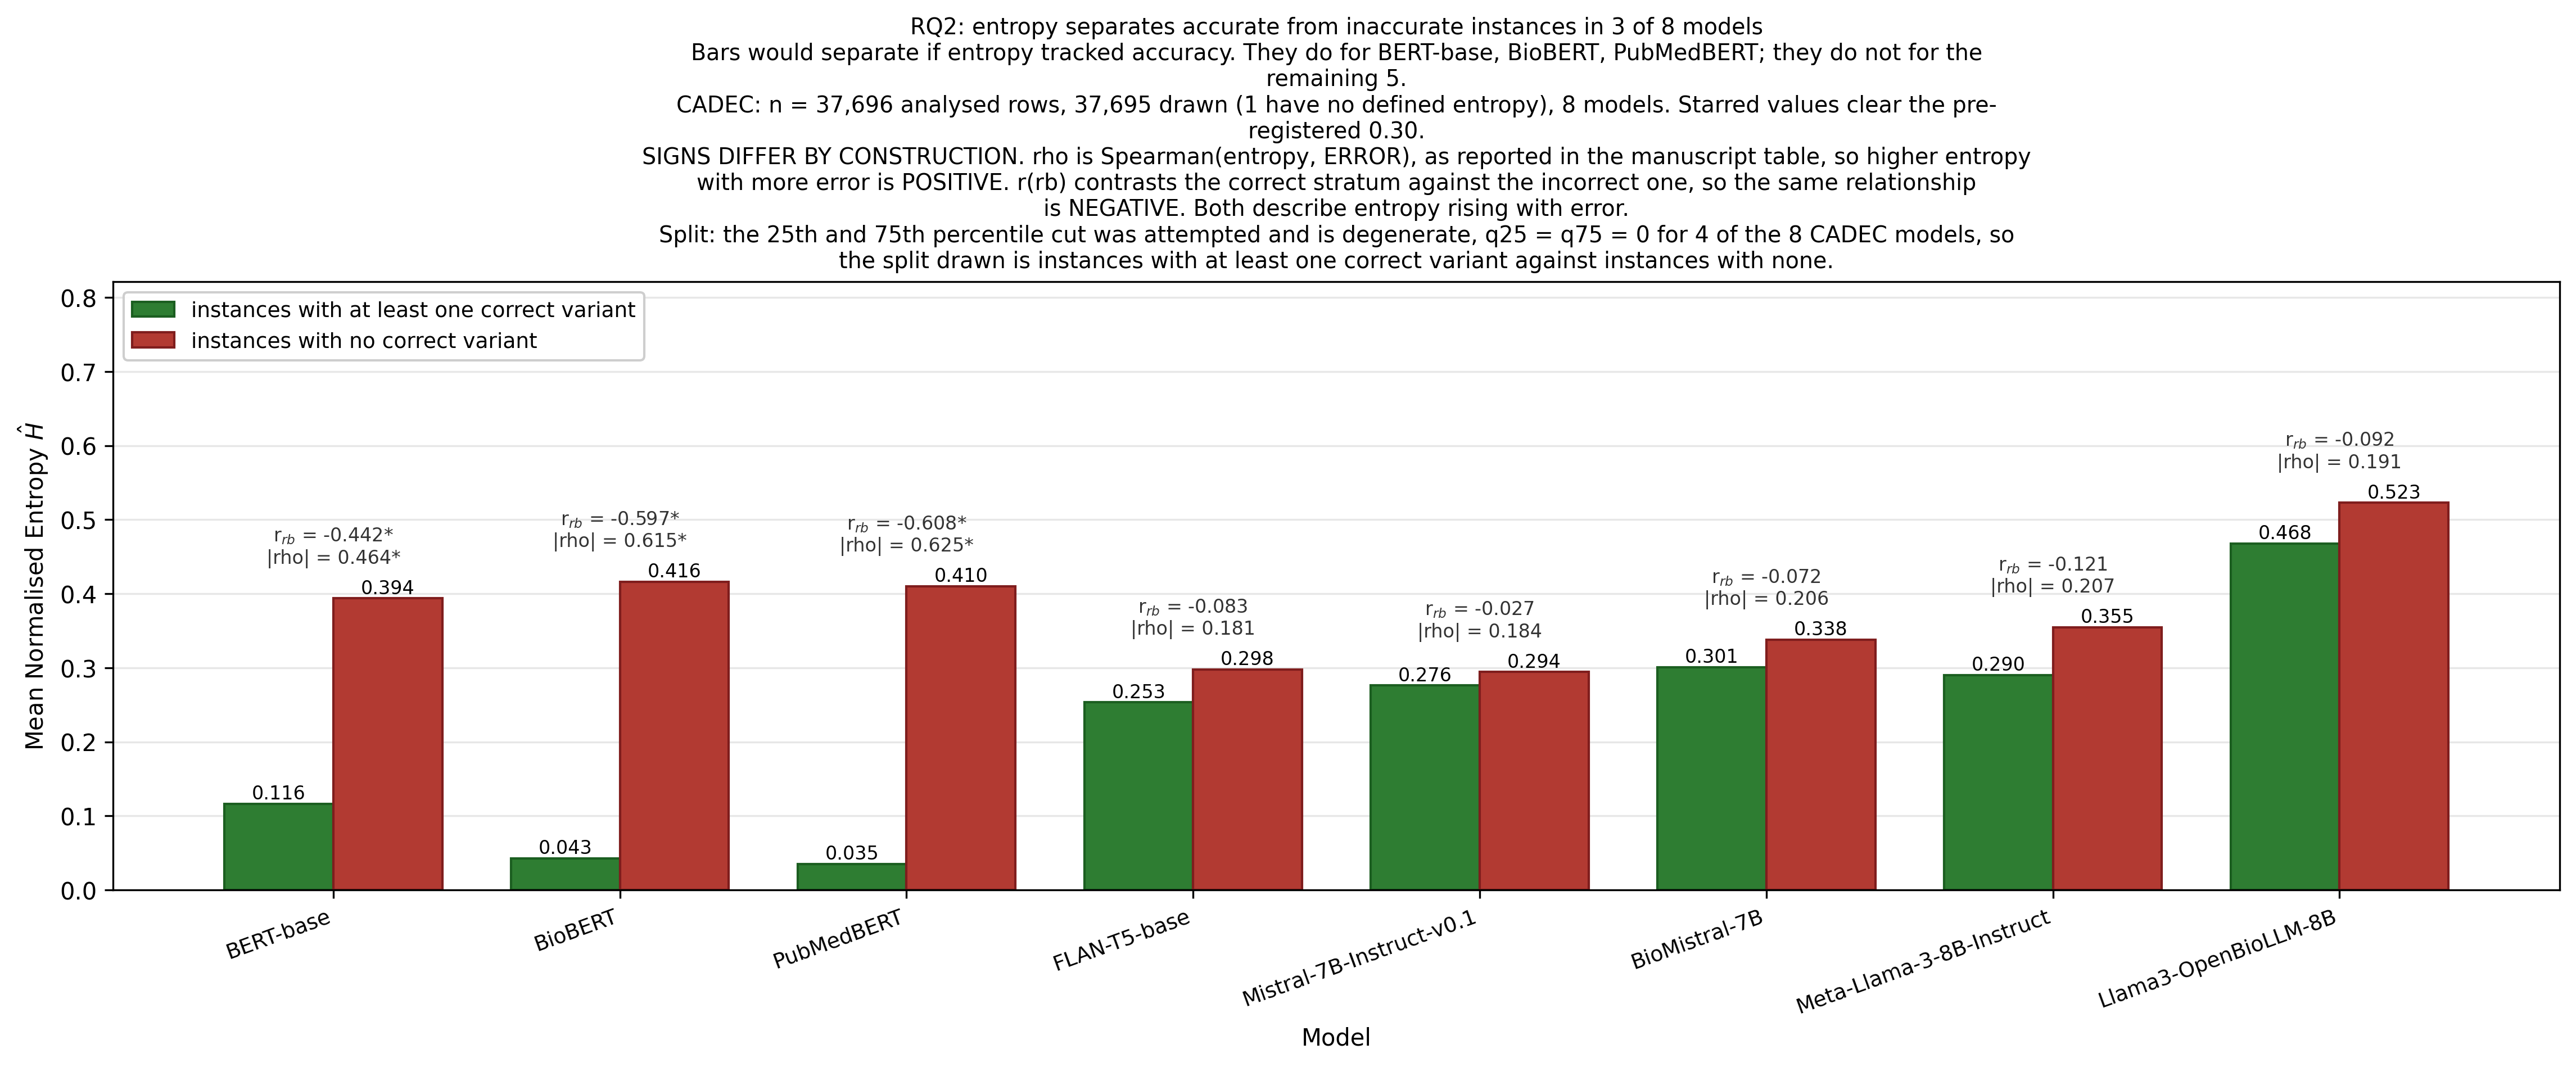

Source data for this figure (header and first rows):
model, mean_hit, mean_miss, n_hit, n_miss, rank_biserial, spearman
BERT-base, 0.1164, 0.3937, 1843, 2869, -0.4419, 0.4641
BioBERT, 0.0425, 0.4162, 2166, 2546, -0.5973, 0.6155
PubMedBERT, 0.03493, 0.4103, 2142, 2570, -0.6084, 0.6247
FLAN-T5-base, 0.2533, 0.2977, 1101, 3611, -0.08292, 0.1813
Mistral-7B-Instruct-v0.1, 0.2761, 0.2943, 919, 3793, -0.02697, 0.1844
BioMistral-7B, 0.3009, 0.3378, 1190, 3521, -0.07197, 0.2062
Meta-Llama-3-8B-Instruct, 0.2901, 0.3547, 690, 4022, -0.1215, 0.2071
Llama3-OpenBioLLM-8B, 0.4679, 0.5228, 668, 4044, -0.09219, 0.1907
